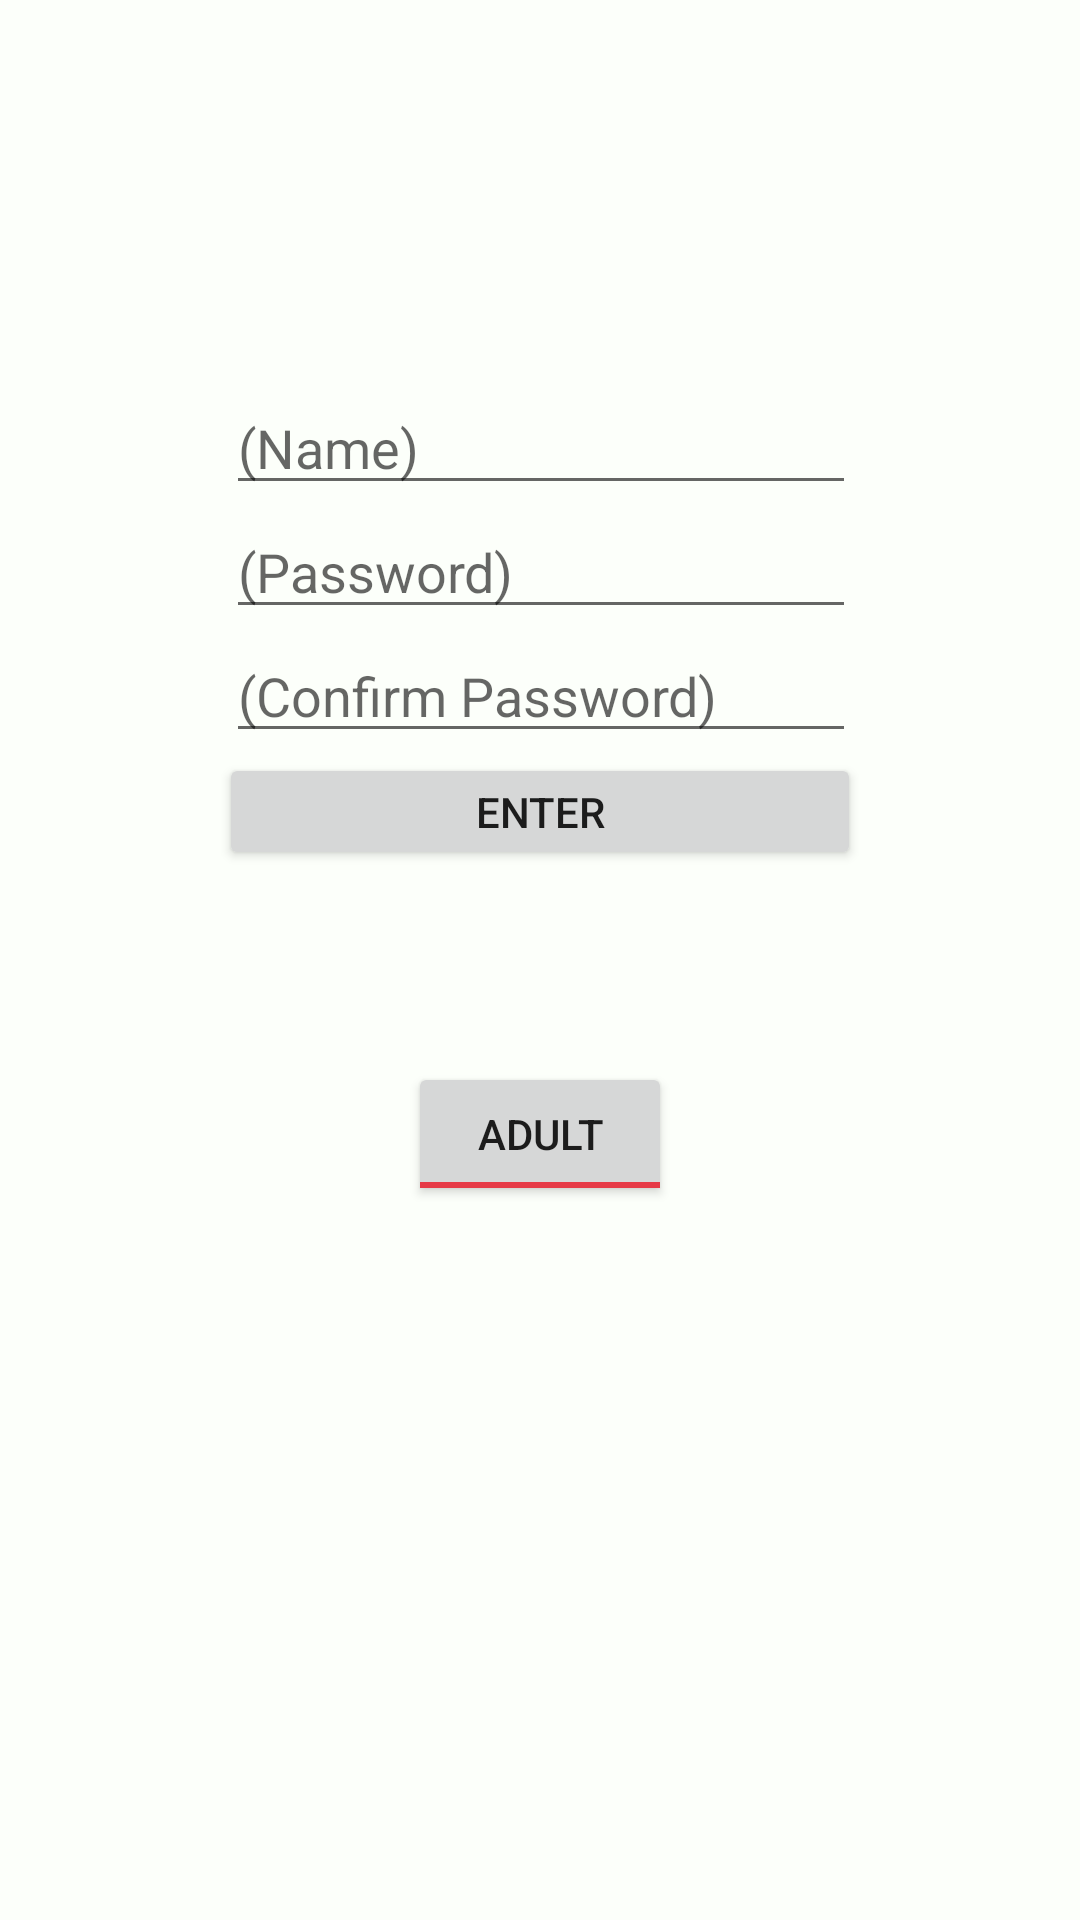

Write the Android layout XML for this screen, with the resource values it uses.
<!-- AndroidManifest.xml: application theme AppTheme -->
<!-- res/layout/activity_new_user.xml -->
<?xml version="1.0" encoding="utf-8"?>
<android.support.constraint.ConstraintLayout xmlns:android="http://schemas.android.com/apk/res/android"
    xmlns:app="http://schemas.android.com/apk/res-auto"
    xmlns:tools="http://schemas.android.com/tools"
    android:layout_width="match_parent"
    android:layout_height="match_parent"
    tools:context="project.seg.householdchoremanager.NewUserActivity">

    <ToggleButton
        android:id="@+id/isAdult"
        android:layout_width="wrap_content"
        android:layout_height="wrap_content"
        android:checked="true"
        android:text="isAdult"
        android:textOff="Child"
        android:textOn="Adult"
        app:layout_constraintLeft_toLeftOf="parent"
        app:layout_constraintRight_toRightOf="parent"
        app:layout_constraintTop_toBottomOf="@+id/confirmError"
        tools:layout_constraintLeft_creator="1"
        tools:layout_constraintRight_creator="1"
        tools:layout_constraintTop_creator="1" />

    <TextView
        android:id="@+id/confirmError"
        android:layout_width="178dp"
        android:layout_height="64dp"
        android:layout_marginTop="39dp"
        android:text="Please make sure your password entries are identical"
        android:textAlignment="center"
        android:textColor="@android:color/holo_red_dark"
        android:visibility="invisible"
        app:layout_constraintLeft_toLeftOf="parent"
        app:layout_constraintRight_toRightOf="parent"
        app:layout_constraintTop_toBottomOf="@+id/confirmPassword"
        tools:layout_constraintLeft_creator="1"
        tools:layout_constraintRight_creator="1"
        tools:layout_constraintTop_creator="1" />

    <EditText
        android:id="@+id/password"
        android:layout_width="wrap_content"
        android:layout_height="wrap_content"
        android:ems="10"
        android:hint="(Password)"
        android:inputType="textPassword"
        tools:layout_constraintTop_creator="1"
        tools:layout_constraintRight_creator="1"
        app:layout_constraintRight_toRightOf="@+id/name"
        app:layout_constraintTop_toBottomOf="@+id/name"
        tools:layout_constraintLeft_creator="1"
        app:layout_constraintLeft_toLeftOf="@+id/name"
        app:layout_constraintHorizontal_bias="0.0" />

    <EditText
        android:id="@+id/name"
        android:layout_width="wrap_content"
        android:layout_height="wrap_content"
        android:ems="10"
        android:hint="(Name)"
        android:inputType="textPersonName"
        tools:layout_constraintTop_creator="1"
        tools:layout_constraintRight_creator="1"
        app:layout_constraintRight_toRightOf="parent"
        tools:layout_constraintLeft_creator="1"
        app:layout_constraintLeft_toLeftOf="parent"
        app:layout_constraintHorizontal_bias="0.502"
        android:layout_marginTop="127dp"
        app:layout_constraintTop_toTopOf="parent" />

    <EditText
        android:id="@+id/confirmPassword"
        android:layout_width="wrap_content"
        android:layout_height="wrap_content"
        android:ems="10"
        android:hint="(Confirm Password)"
        android:inputType="textPassword"
        tools:layout_constraintTop_creator="1"
        tools:layout_constraintRight_creator="1"
        app:layout_constraintRight_toRightOf="@+id/password"
        app:layout_constraintTop_toBottomOf="@+id/password"
        tools:layout_constraintLeft_creator="1"
        app:layout_constraintLeft_toLeftOf="@+id/password"
        app:layout_constraintHorizontal_bias="0.0" />

    <LinearLayout
        android:layout_width="214dp"
        android:layout_height="0dp"
        android:orientation="horizontal"
        tools:layout_constraintTop_creator="1"
        tools:layout_constraintRight_creator="1"
        tools:layout_constraintBottom_creator="1"
        app:layout_constraintBottom_toTopOf="@+id/confirmError"
        app:layout_constraintRight_toRightOf="parent"
        app:layout_constraintTop_toBottomOf="@+id/confirmPassword"
        tools:layout_constraintLeft_creator="1"
        app:layout_constraintLeft_toLeftOf="parent"
        app:layout_constraintVertical_bias="0.0">

        <Button
            android:id="@+id/enter"
            android:layout_width="wrap_content"
            android:layout_height="wrap_content"
            android:layout_weight="1"
            android:onClick="enterOnClick"
            android:text="Enter" />
    </LinearLayout>
</android.support.constraint.ConstraintLayout>
<!-- resources referenced by this layout -->
<resources>
  <style name="AppTheme" parent="Theme.AppCompat.Light.DarkActionBar">
          
          <item name="colorPrimary">@color/colorPrimary</item>
          <item name="colorPrimaryDark">@color/colorPrimaryDark</item>
          <item name="colorAccent">@color/colorAccent</item>
          <item name="android:colorBackground">@color/background_light_2</item>
      </style>
  <color name="colorPrimary">#59a2ce</color>
  <color name="colorPrimaryDark">#1c739d</color>
  <color name="colorAccent">#E63946</color>
  <color name="background_light_2">#fcfffa</color>
</resources>
